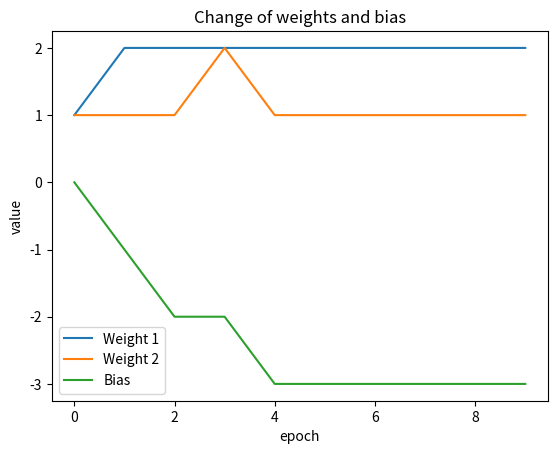

Write the Python code that produced this figure.
import matplotlib.pyplot as plt


#############################################################################################################################################################################################################
#############################################################################################################################################################################################################



#############################################################################################################################################################################################################
#############################################################################################################################################################################################################
def activationFunction(n):

    #TODO - Application 1 - Step 4b - Define the binary step function as activation function
    if n >= 0:
        n = 1
    else:
        n = 0

    return n

#############################################################################################################################################################################################################
#############################################################################################################################################################################################################


#############################################################################################################################################################################################################
#############################################################################################################################################################################################################
def forwardPropagation(p, weights, bias):

    a = None # the neuron output

    # TODO - Application 1 - Step 4a - Multiply weights with the input vector (p) and add the bias   =>  n
    n = p[0] * weights[0] + p[1] * weights[1] + bias

    # TODO - Application 1 - Step 4c - Pass the result to the activation function  =>  a
    a = activationFunction(n)

    return a
#############################################################################################################################################################################################################
#############################################################################################################################################################################################################


#############################################################################################################################################################################################################
#############################################################################################################################################################################################################
def main():

    #Application 1 - Train a single neuron perceptron in order to predict the output of an AND gate.
    #The network should receive as input two values (0 or 1) and should predict the target output

    #Input data
    P = [
            [0, 0],
            [0, 1],
            [1, 0],
            [1, 1]
        ]

    #Labels
    t = [0, 0, 0, 1]

    #TODO - Application 1 - Step 2 - Initialize the weights with zero  (weights)
    weights = [0, 0]

    #TODO - Application 1 - Step 2 - Initialize the bias with zero  (bias)
    bias = 0

    #TODO - Application 1 - Step 3 - Set the number of training steps  (epochs)
    epochs = 10

    w0 = []
    w1 = []
    e = []
    b = []
    #TODO - Application 1 - Step 4 - Perform the neuron training for multiple epochs
    for ep in range(epochs):
        for i in range(len(t)):

            #TODO - Application 1 - Step 4 - Call the forwardPropagation method
            pred = forwardPropagation(P[i], weights, bias)


            #TODO - Application 5 - Compute the prediction error (error)
            error = t[i] - pred

            #TODO - Application 6 - Update the weights
            weights[0] = weights[0] + error * P[i][0]
            weights[1] = weights[1] + error * P[i][1]

            #TODO - Update the bias
            bias = bias + error

        w0.append(weights[0])
        w1.append(weights[1])
        b.append(bias)
        e.append(ep)

    # print weights and bias histogram
    line1, = plt.plot(e, w0)
    line2, = plt.plot(e, w1)
    line3, = plt.plot(e, b)
    plt.legend([line1, line2, line3], ['Weight 1', 'Weight 2', 'Bias'])
    plt.title('Change of weights and bias')
    plt.xlabel('epoch')
    plt.ylabel('value')

    plt.show()

    #TODO - Application 1 - Print weights and bias
    print("weights[0] = " + str(weights[0]))
    print("weights[1] = " + str(weights[1]))
    print("bias = " + str(bias))

    # TODO - Application 1 - Step 7 - Display the results
    plt.show()

    return
#############################################################################################################################################################################################################
#############################################################################################################################################################################################################



#############################################################################################################################################################################################################
#############################################################################################################################################################################################################
if __name__ == "__main__":
    main()
#############################################################################################################################################################################################################
#############################################################################################################################################################################################################
